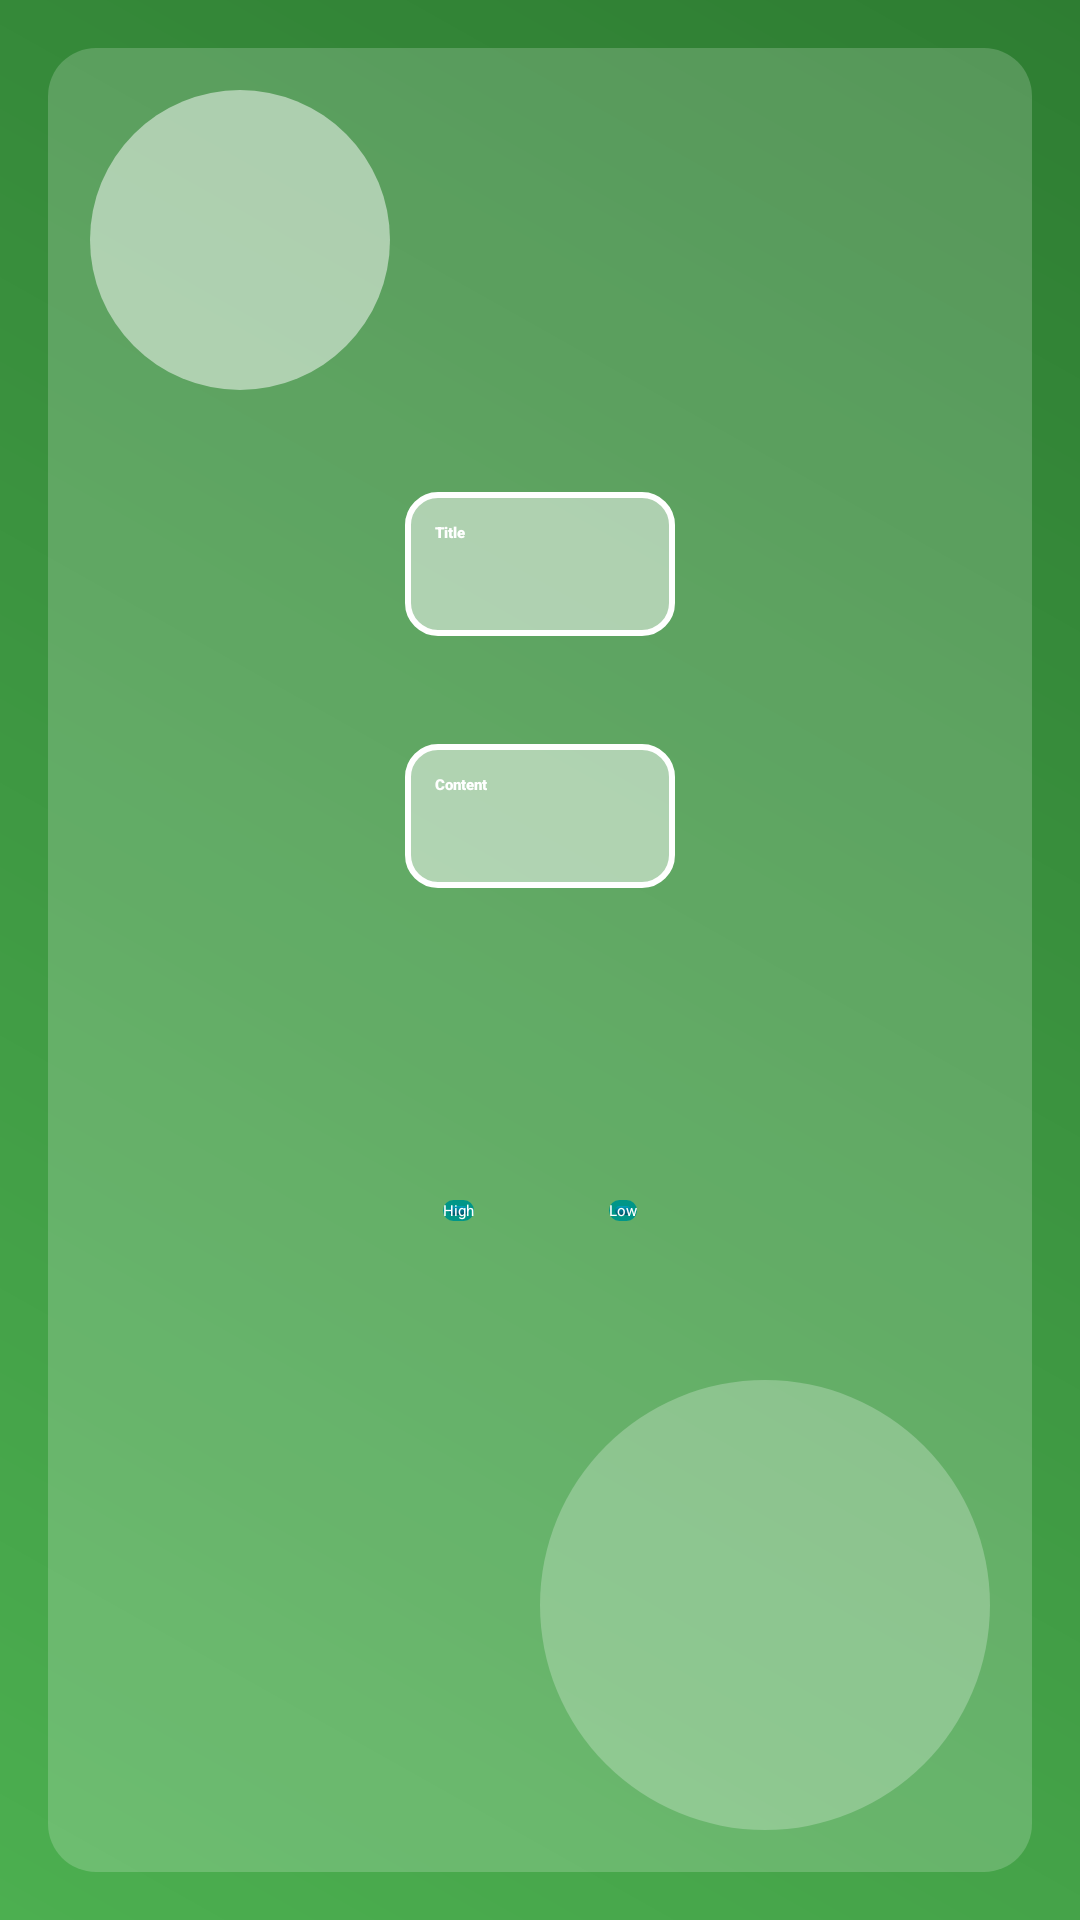

Android layout source for this screen:
<!-- AndroidManifest.xml: application theme Theme.SignUp -->
<!-- res/layout/activity_notification.xml -->
<?xml version="1.0" encoding="utf-8"?>
<androidx.constraintlayout.widget.ConstraintLayout xmlns:android="http://schemas.android.com/apk/res/android"
    xmlns:app="http://schemas.android.com/apk/res-auto"
    xmlns:tools="http://schemas.android.com/tools"
    android:id="@+id/main"
    android:layout_width="match_parent"
    android:layout_height="match_parent"
    android:background="@drawable/layeredback"
    tools:context=".NotificationActivity">

    <EditText
        android:id="@+id/titlenot"
        android:layout_width="wrap_content"
        android:layout_height="wrap_content"
        android:layout_marginTop="164dp"
        android:background="@drawable/editback"
        android:ems="15"
        android:inputType="text"
        android:minHeight="48dp"
        android:padding="10dp"
        android:hint="Title"
        android:textColorHint="@color/white"
        android:textColor="#03A9F4"
        android:fontFamily="sans-serif-black"
        app:layout_constraintEnd_toEndOf="parent"
        app:layout_constraintStart_toStartOf="parent"
        app:layout_constraintTop_toTopOf="parent" />

    <EditText
        android:id="@+id/contentnot"
        android:layout_width="wrap_content"
        android:layout_height="wrap_content"
        android:layout_marginTop="36dp"
        android:background="@drawable/editback"
        android:ems="15"
        android:inputType="text"
        android:hint="Content"
        android:textColorHint="@color/white"
        android:minHeight="48dp"
        android:fontFamily="sans-serif-black"
        android:padding="10dp"
        android:textColor="#03A9F4"
        app:layout_constraintEnd_toEndOf="@+id/titlenot"
        app:layout_constraintStart_toStartOf="@+id/titlenot"
        app:layout_constraintTop_toBottomOf="@+id/titlenot" />

    <androidx.appcompat.widget.AppCompatButton
        android:id="@+id/btnnotify1"
        android:layout_width="wrap_content"
        android:layout_height="wrap_content"
        android:layout_marginTop="104dp"
        android:layout_marginEnd="16dp"
        android:background="@drawable/btngreen"
        android:text="High"
        android:textColor="@color/white"
        app:layout_constraintEnd_toStartOf="@+id/btnnotify2"
        app:layout_constraintStart_toStartOf="@+id/contentnot"
        app:layout_constraintTop_toBottomOf="@+id/contentnot" />

    <androidx.appcompat.widget.AppCompatButton
        android:id="@+id/btnnotify2"
        android:layout_width="wrap_content"
        android:layout_height="wrap_content"
        android:layout_marginStart="16dp"
        android:background="@drawable/btngreen"
        android:text="Low"
        android:textColor="@color/white"
        app:layout_constraintBottom_toBottomOf="@+id/btnnotify1"
        app:layout_constraintEnd_toEndOf="@+id/contentnot"
        app:layout_constraintStart_toEndOf="@+id/btnnotify1"
        app:layout_constraintTop_toTopOf="@+id/btnnotify1"
        app:layout_constraintVertical_bias="0.0" />
</androidx.constraintlayout.widget.ConstraintLayout>
<!-- resources referenced by this layout -->
<resources>
  <!-- drawable btngreen (drawable) -->
  <?xml version="1.0" encoding="utf-8"?>
  <shape xmlns:android="http://schemas.android.com/apk/res/android">
  
  
      <gradient
          android:startColor="#01384E"
          android:endColor="#00BCD4"
          android:angle="90"
          />
  
      <stroke
          android:color="#009688"
          android:width="2dp" />
  
      <corners
          android:radius="15dp"/>
  </shape>
  <!-- drawable editback (drawable) -->
  <?xml version="1.0" encoding="utf-8"?>
  <shape xmlns:android="http://schemas.android.com/apk/res/android">
  
      <stroke
          android:width="2dp"
          android:color="@color/white"/>
  
      <corners
          android:radius="10dp"/>
  
      <solid
          android:color="#80FFFFFF"/>
  </shape>
  <!-- drawable layeredback (drawable) -->
  <layer-list xmlns:android="http://schemas.android.com/apk/res/android">
  
      
      <item>
          <shape android:shape="rectangle">
              <gradient
                  android:startColor="#4CAF50"
                  android:endColor="#2E7D32"
                  android:angle="45" />
          </shape>
      </item>
  
      
      <item android:left="16dp" android:right="16dp" android:top="16dp" android:bottom="16dp">
          <shape android:shape="rectangle">
              <solid android:color="#30FFFFFF" />
              <corners android:radius="16dp" />
          </shape>
      </item>
  
      
      <item android:gravity="top|left" android:left="30dp" android:top="30dp">
          <shape android:shape="oval">
              <solid android:color="#80FFFFFF" />
              <size android:width="100dp" android:height="100dp"/>
          </shape>
      </item>
  
      
      <item android:gravity="bottom|right" android:right="30dp" android:bottom="30dp">
          <shape android:shape="oval">
              <solid android:color="#40FFFFFF" />
              <size android:width="150dp" android:height="150dp"/>
          </shape>
      </item>
  
  </layer-list>
  <!-- not gathered from this repository: default colours our renderer supplied (Android Studio template values) -->
  <color name="white">#FFFFFFFF</color>
</resources>
